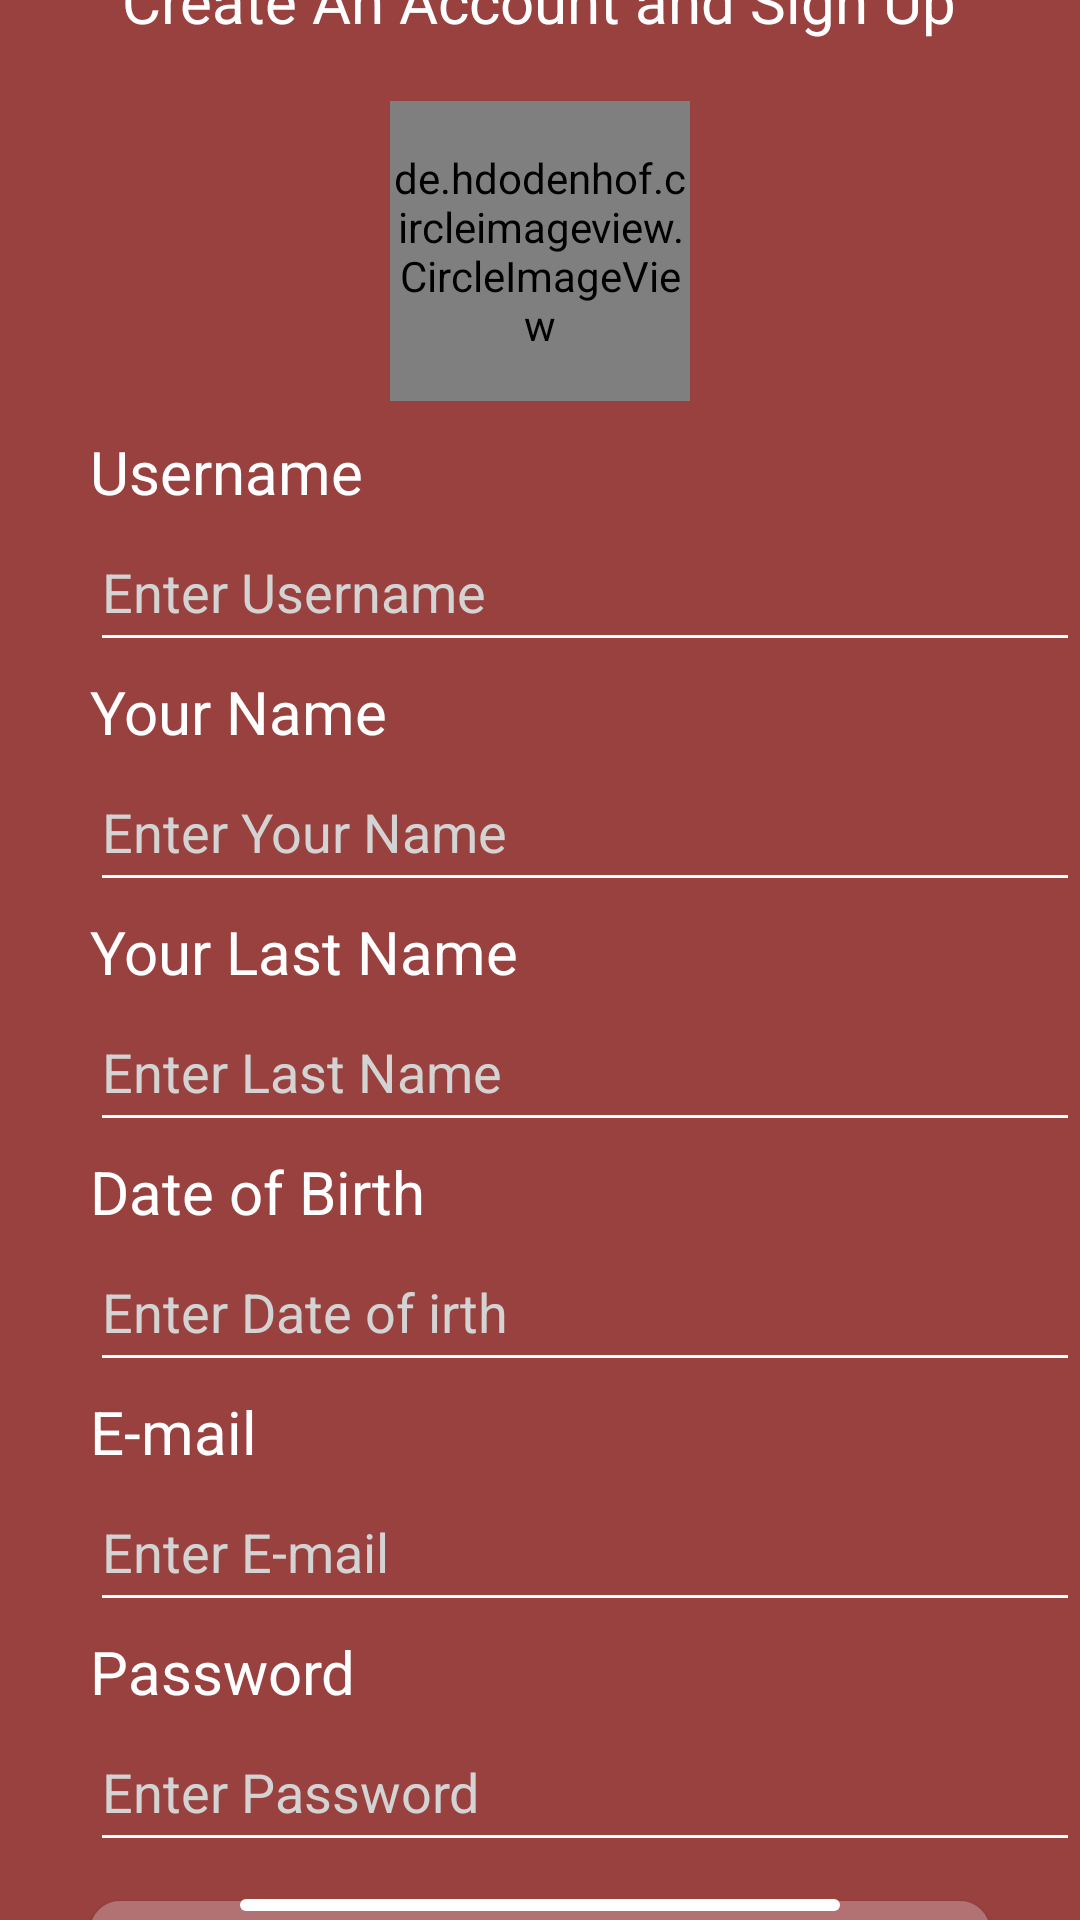

Layout XML and referenced resources for this Android screen:
<!-- AndroidManifest.xml: application theme Theme.I230519 -->
<!-- res/layout/activity_sign_up.xml -->
<?xml version="1.0" encoding="utf-8"?>
<RelativeLayout xmlns:android="http://schemas.android.com/apk/res/android"
    xmlns:app="http://schemas.android.com/apk/res-auto"
    xmlns:tools="http://schemas.android.com/tools"
    android:id="@+id/main"
    android:layout_width="match_parent"
    android:layout_height="match_parent"
    tools:context=".SignUp"
    android:background="@color/signUpBG">


    <LinearLayout
        android:layout_width="match_parent"
        android:layout_height="match_parent"
        android:gravity="center"
        android:orientation="vertical">

        <LinearLayout
            android:layout_width="match_parent"
            android:layout_height="70dp"
            android:orientation="horizontal"
            android:gravity="center_vertical"
            android:layout_marginLeft="20dp"
            android:layout_marginRight="20dp">
            <ImageView
                android:id="@+id/signUpPageBackIcon"
                android:layout_width="40dp"
                android:layout_height="40dp"
                android:background="@drawable/previous_icon"
                android:layout_gravity="center_vertical"



                />
            <View
                android:layout_width="0dp"
                android:layout_height="match_parent"
                android:layout_weight="1" />
            <TextView
                android:layout_width="wrap_content"
                android:layout_height="wrap_content"
                android:text="@string/sociallyText"
                android:textColor="@color/white"
                android:textSize="50sp"
                android:gravity="center"

                />
            
            <View
                android:layout_width="0dp"
                android:layout_height="match_parent"
                android:layout_weight="1" />

        </LinearLayout>


        <TextView
            android:layout_width="wrap_content"
            android:layout_height="wrap_content"
            android:text="@string/create_an_account_and_sign_up"
            android:textColor="@color/white"
            android:textSize="20sp"
            android:textAlignment="center"
            />
        <RelativeLayout
            android:layout_width="100dp"
            android:layout_height="100dp"
            android:layout_marginTop="20dp">
            <de.hdodenhof.circleimageview.CircleImageView
                android:id="@+id/dp"
                android:layout_width="150dp"
                android:layout_height="150dp"
                android:src="@color/white"
                app:civ_border_color="@color/black"
                app:civ_border_width="2dp"

                />


        </RelativeLayout>

        <LinearLayout
            android:layout_width="match_parent"
            android:layout_height="70dp"
            android:orientation="vertical"
            android:layout_marginLeft="20dp"
            android:layout_marginTop="10dp"
            >

            <TextView
                android:layout_width="wrap_content"
                android:layout_height="wrap_content"
                android:text="Username"
                android:textColor="@color/white"
                android:textSize="20dp"

                />
            <EditText
                android:layout_width="330dp"
                android:layout_height="50dp"
                android:textColor="@color/white"
                android:backgroundTint="@color/white"
                android:hint="Enter Username"
                android:textColorHint="@color/lightGray"
                android:inputType="text"/>

        </LinearLayout>


        <LinearLayout
            android:layout_width="match_parent"
            android:layout_height="70dp"
            android:orientation="vertical"
            android:layout_marginLeft="20dp"
            android:layout_marginTop="10dp"
            >

            <TextView
                android:layout_width="wrap_content"
                android:layout_height="wrap_content"
                android:text="Your Name"
                android:textColor="@color/white"
                android:textSize="20dp"
                />
            <EditText
                android:layout_width="330dp"
                android:layout_height="50dp"
                android:textColor="@color/white"
                android:backgroundTint="@color/white"
                android:hint="Enter Your Name"
                android:textColorHint="@color/lightGray"
                android:inputType="text"/>

        </LinearLayout>



        <LinearLayout
            android:layout_width="match_parent"
            android:layout_height="70dp"
            android:orientation="vertical"
            android:layout_marginLeft="20dp"
            android:layout_marginTop="10dp"
            >

            <TextView
                android:layout_width="wrap_content"
                android:layout_height="wrap_content"
                android:text="Your Last Name"
                android:textColor="@color/white"
                android:textSize="20dp"
                />
            <EditText
                android:layout_width="330dp"
                android:layout_height="50dp"
                android:textColor="@color/white"
                android:backgroundTint="@color/white"
                android:hint="Enter Last Name"
                android:textColorHint="@color/lightGray"
                android:inputType="text"/>

        </LinearLayout>

        <LinearLayout
            android:layout_width="match_parent"
            android:layout_height="70dp"
            android:orientation="vertical"
            android:layout_marginLeft="20dp"
            android:layout_marginTop="10dp"
            >

            <TextView
                android:layout_width="wrap_content"
                android:layout_height="wrap_content"
                android:text="Date of Birth"
                android:textColor="@color/white"
                android:textSize="20dp"
                />
            <EditText
                android:layout_width="330dp"
                android:layout_height="50dp"
                android:textColor="@color/white"
                android:backgroundTint="@color/white"
                android:hint="Enter Date of irth"
                android:textColorHint="@color/lightGray"
                android:inputType="date"/>

        </LinearLayout>


        <LinearLayout
            android:layout_width="match_parent"
            android:layout_height="70dp"
            android:orientation="vertical"
            android:layout_marginLeft="20dp"
            android:layout_marginTop="10dp"
            >

            <TextView
                android:layout_width="wrap_content"
                android:layout_height="wrap_content"
                android:text="E-mail"
                android:textColor="@color/white"
                android:textSize="20dp"
                />
            <EditText
                android:layout_width="330dp"
                android:layout_height="50dp"
                android:textColor="@color/white"
                android:backgroundTint="@color/white"
                android:hint="Enter E-mail"
                android:textColorHint="@color/lightGray"
                android:inputType="textEmailAddress"/>

        </LinearLayout>


        <LinearLayout
            android:layout_width="match_parent"
            android:layout_height="70dp"
            android:orientation="vertical"
            android:layout_marginLeft="20dp"
            android:layout_marginTop="10dp"
            >

            <TextView
                android:layout_width="wrap_content"
                android:layout_height="wrap_content"
                android:text="Password"
                android:textColor="@color/white"
                android:textSize="20dp"
                />
            <EditText
                android:layout_width="330dp"
                android:layout_height="50dp"
                android:textColor="@color/white"
                android:backgroundTint="@color/white"
                android:hint="Enter Password"
                android:textColorHint="@color/lightGray"
                android:inputType="textPassword"/>

        </LinearLayout>


        <androidx.appcompat.widget.AppCompatButton
            android:id="@+id/createAccountBtn"
            android:layout_width="300dp"
            android:layout_height="70dp"
            android:layout_marginTop="20dp"
            android:background="@drawable/signup_rounded_button"
            android:text="Create an Account"
            android:textAllCaps="false"
            android:textColor="@color/signUpBtnTxt"
            android:textSize="20sp"
            android:layout_marginBottom="20dp"/>












    </LinearLayout>

    <LinearLayout
        android:layout_width="match_parent"
        android:layout_height="wrap_content"
        android:gravity="center"
        android:layout_alignParentBottom="true">
        <ImageView
            android:layout_width="200dp"
            android:layout_height="10dp"
            android:src="@drawable/bottom_line_white"

            />

    </LinearLayout>








</RelativeLayout>
<!-- resources referenced by this layout -->
<resources>
  <color name="black">#FF000000</color>
  <color name="lightGray">#D3D3D3</color>
  <color name="signUpBG">#99413F</color>
  <color name="signUpBtnTxt">#BA9091</color>
  <color name="white">#FFFFFFFF</color>
  <!-- drawable bottom_line_white (drawable) -->
  <?xml version="1.0" encoding="utf-8"?>
  <shape xmlns:android="http://schemas.android.com/apk/res/android">
  
      <size
          android:width="100dp"
          android:height="2dp"
  
          />
      <solid
          android:color="@color/white"
          />
      <corners
          android:radius="10dp"
  
          />
  
  
  </shape>
  <!-- drawable previous_icon (drawable) -->
  <vector xmlns:android="http://schemas.android.com/apk/res/android"
      android:width="24dp"
      android:height="24dp"
      android:viewportWidth="24"
      android:viewportHeight="24">
  
    
    <path
        android:pathData="M3.315,11.391C2.895,11.795 2.895,12.449 3.315,12.853C3.347,12.884 3.381,12.913 3.417,12.939C3.442,12.97 3.47,13 3.5,13.029L9.912,19.197C10.332,19.601 11.012,19.601 11.432,19.197C11.851,18.794 11.851,18.14 11.432,17.736L5.595,12.121L11.685,6.264C12.105,5.861 12.105,5.206 11.685,4.803C11.266,4.399 10.585,4.399 10.166,4.803L3.315,11.391Z"
        android:fillColor="#FFFFFF"/>
  
    
    <path
        android:pathData="M22,12C22,11.448 21.552,11 21,11H6C5.448,11 5,11.448 5,12C5,12.552 5.448,13 6,13H21C21.552,13 22,12.552 22,12Z"
        android:fillColor="#FFFFFF"/>
  </vector>
  <!-- drawable signup_rounded_button (drawable) -->
  <?xml version="1.0" encoding="utf-8"?>
  <shape xmlns:android="http://schemas.android.com/apk/res/android">
  
      <size
          android:width="250dp"
          android:height="50dp"
  
          />
      <solid
          android:color="@color/signUpBtnBg"
          />
      <corners
          android:radius="10dp"
          />
  
  
  </shape>
  <string name="create_an_account_and_sign_up">Create An Account and Sign Up</string>
  <string name="sociallyText">Socially</string>
  <style name="Theme.I230519" parent="Base.Theme.I230519" />
  <color name="signUpBtnBg">#B27273</color>
  <style name="Base.Theme.I230519" parent="Theme.Material3.DayNight.NoActionBar">
          
          
      </style>
</resources>
